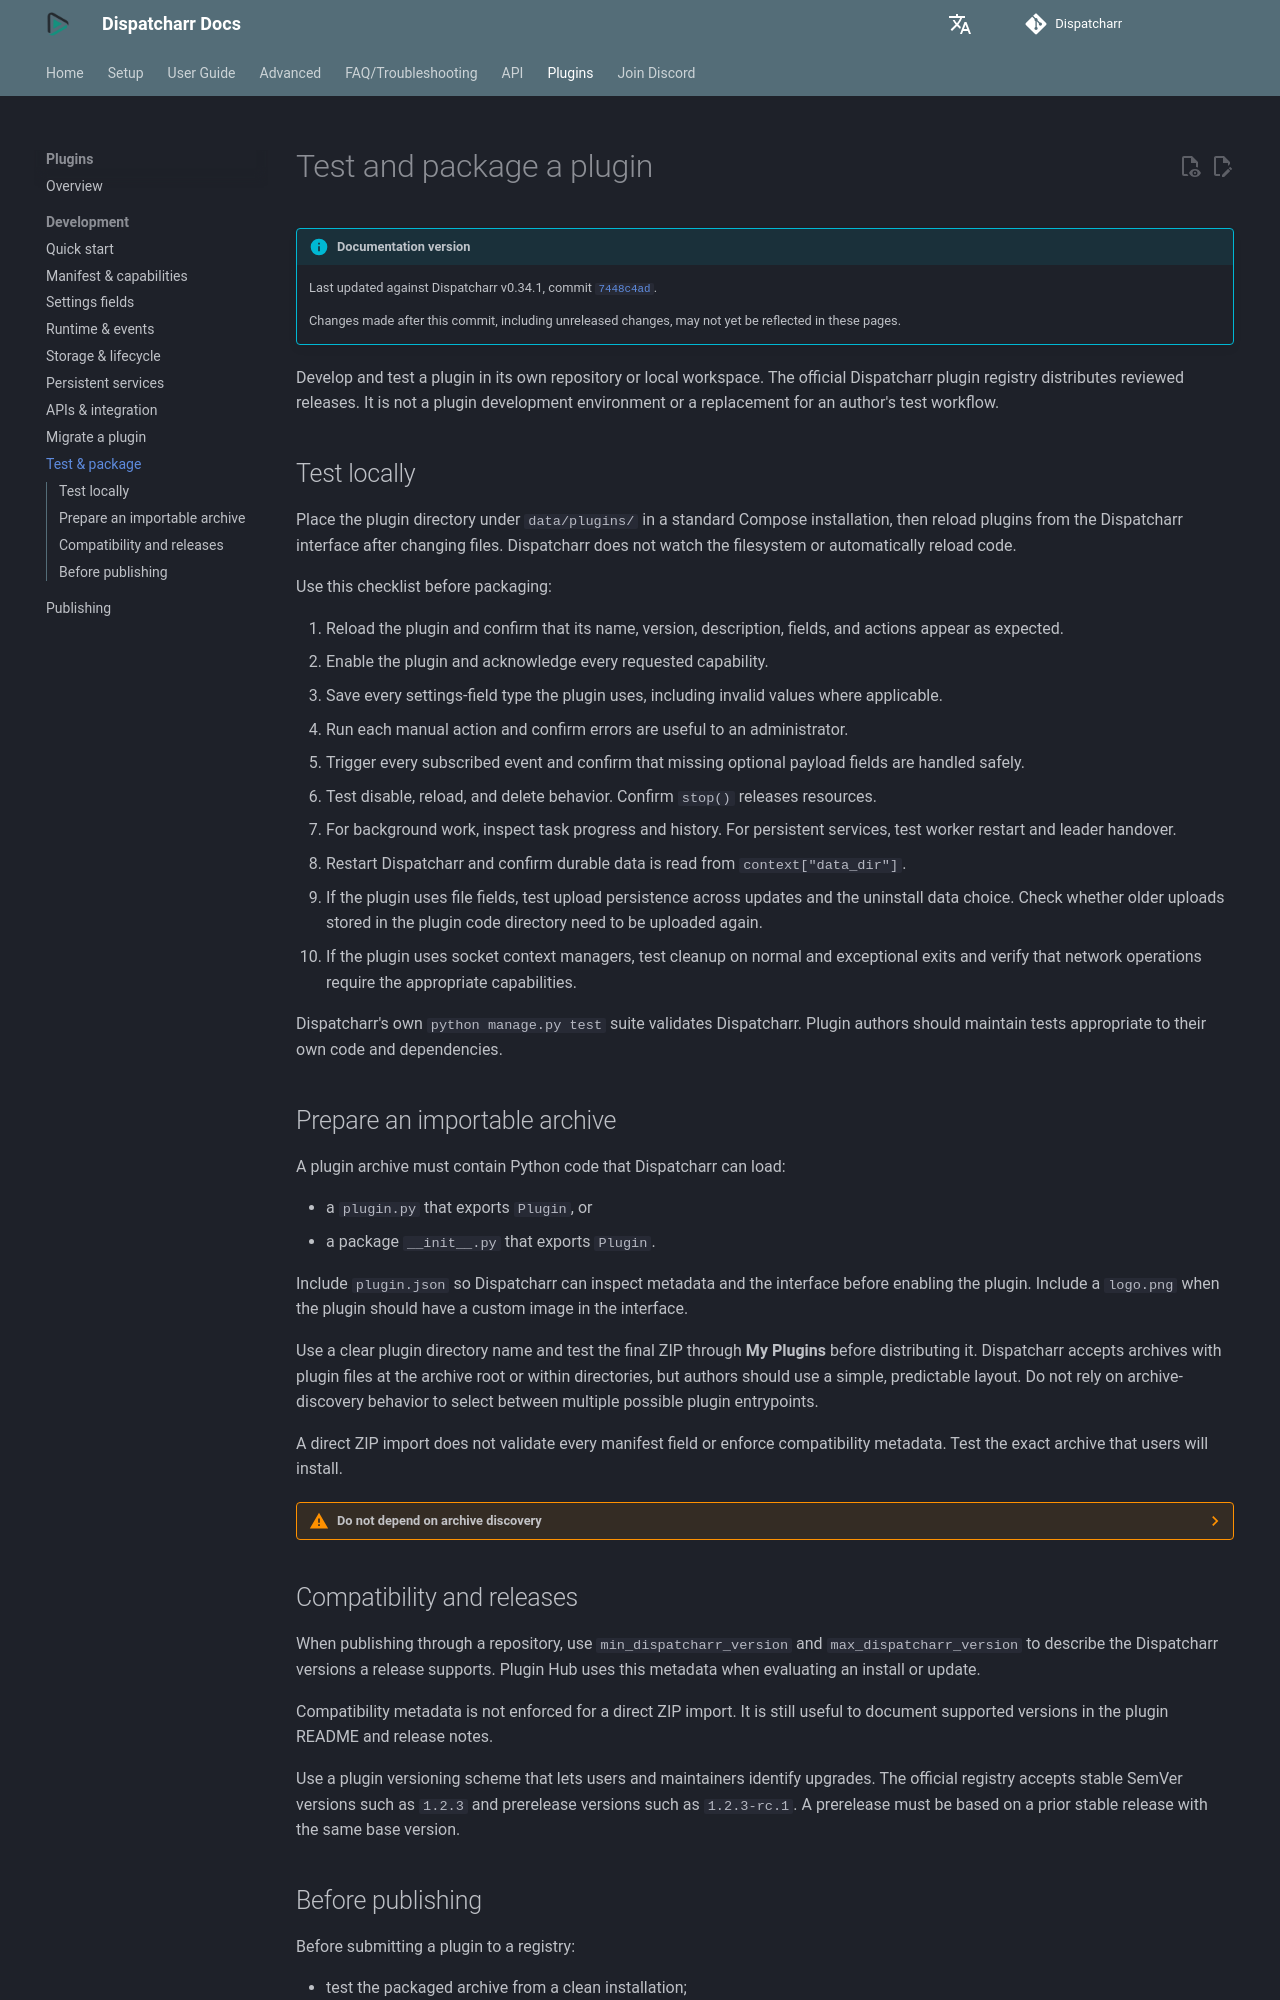

repository: Dispatcharr/Dispatcharr-Docs · page: plugins/development/testing-and-packaging/index.html · generator: mkdocs

# Test and package a plugin

--8<-- "includes/plugin-development-version.md"

Develop and test a plugin in its own repository or local workspace. The official Dispatcharr plugin registry distributes reviewed releases. It is not a plugin development environment or a replacement for an author's test workflow.

## Test locally

Place the plugin directory under `data/plugins/` in a standard Compose installation, then reload plugins from the Dispatcharr interface after changing files. Dispatcharr does not watch the filesystem or automatically reload code.

Use this checklist before packaging:

1. Reload the plugin and confirm that its name, version, description, fields, and actions appear as expected.
2. Enable the plugin and acknowledge every requested capability.
3. Save every settings-field type the plugin uses, including invalid values where applicable.
4. Run each manual action and confirm errors are useful to an administrator.
5. Trigger every subscribed event and confirm that missing optional payload fields are handled safely.
6. Test disable, reload, and delete behavior. Confirm `stop()` releases resources.
7. For background work, inspect task progress and history. For persistent services, test worker restart and leader handover.
8. Restart Dispatcharr and confirm durable data is read from `context["data_dir"]`.
9. If the plugin uses file fields, test upload persistence across updates and the uninstall data choice. Check whether older uploads stored in the plugin code directory need to be uploaded again.
10. If the plugin uses socket context managers, test cleanup on normal and exceptional exits and verify that network operations require the appropriate capabilities.

Dispatcharr's own `python manage.py test` suite validates Dispatcharr. Plugin authors should maintain tests appropriate to their own code and dependencies.

## Prepare an importable archive

A plugin archive must contain Python code that Dispatcharr can load:

- a `plugin.py` that exports `Plugin`, or
- a package `__init__.py` that exports `Plugin`.

Include `plugin.json` so Dispatcharr can inspect metadata and the interface before enabling the plugin. Include a `logo.png` when the plugin should have a custom image in the interface.

Use a clear plugin directory name and test the final ZIP through **My Plugins** before distributing it. Dispatcharr accepts archives with plugin files at the archive root or within directories, but authors should use a simple, predictable layout. Do not rely on archive-discovery behavior to select between multiple possible plugin entrypoints.

A direct ZIP import does not validate every manifest field or enforce compatibility metadata. Test the exact archive that users will install.

??? warning "Do not depend on archive discovery"
    Dispatcharr can find a plugin entry point at the ZIP root or inside directories. Package one clear `plugin.py` or package `__init__.py` entry point so the selected code is predictable.
